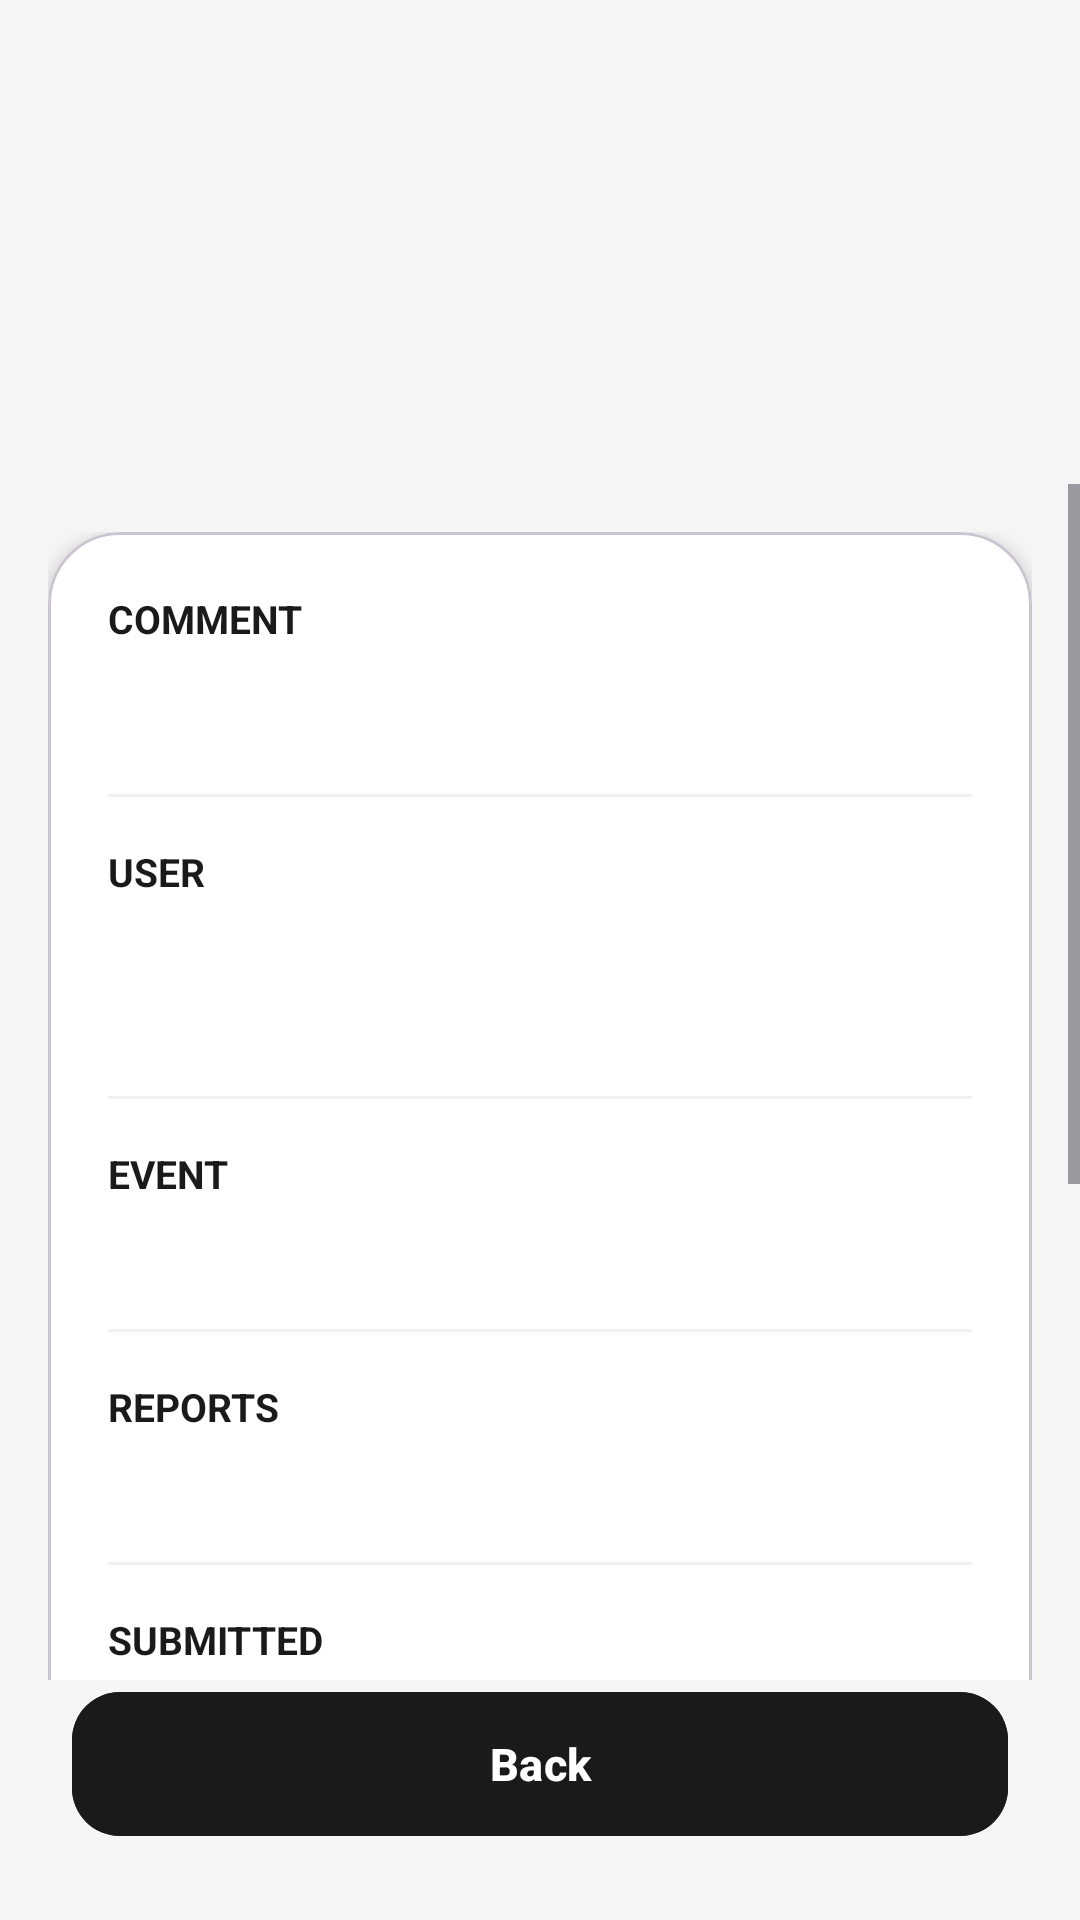

Reconstruct the res/layout file that produces this screen, plus the resources it refers to.
<!-- AndroidManifest.xml: application theme Theme.SyntaxAppProject -->
<!-- res/layout/fragment_admin_comment_details.xml -->
<?xml version="1.0" encoding="utf-8"?>
<androidx.constraintlayout.widget.ConstraintLayout xmlns:android="http://schemas.android.com/apk/res/android"
    xmlns:app="http://schemas.android.com/apk/res-auto"
    android:layout_width="match_parent"
    android:layout_height="match_parent"
    android:background="#F5F5F5">

    <TextView
        android:id="@+id/headerTitle"
        android:layout_width="0dp"
        android:layout_height="wrap_content"
        android:layout_marginHorizontal="24dp"
        android:layout_marginTop="24dp"
        android:alpha="0"
        android:fontFamily="serif"
        android:text="Comment Details"
        android:textColor="#1A1A1A"
        android:textSize="48sp"
        android:textStyle="bold"
        app:layout_constraintTop_toTopOf="parent"
        app:layout_constraintStart_toStartOf="parent"
        app:layout_constraintEnd_toEndOf="parent" />

    <ScrollView
        android:layout_width="0dp"
        android:layout_height="0dp"
        android:layout_marginTop="16dp"
        android:fillViewport="true"
        app:layout_constraintBottom_toTopOf="@+id/doneButton"
        app:layout_constraintEnd_toEndOf="parent"
        app:layout_constraintStart_toStartOf="parent"
        app:layout_constraintTop_toBottomOf="@id/headerTitle">

        <LinearLayout
            android:layout_width="match_parent"
            android:layout_height="wrap_content"
            android:orientation="vertical"
            android:padding="16dp">

            <com.google.android.material.card.MaterialCardView
                android:layout_width="match_parent"
                android:layout_height="wrap_content"
                app:cardCornerRadius="24dp"
                app:cardElevation="4dp">

                <LinearLayout
                    android:layout_width="match_parent"
                    android:layout_height="wrap_content"
                    android:background="@color/white"
                    android:orientation="vertical"
                    android:padding="20dp">

                    <TextView
                        android:layout_width="wrap_content"
                        android:layout_height="wrap_content"
                        android:layout_marginBottom="12dp"
                        android:text="COMMENT"
                        android:textColor="#1A1A1A"
                        android:textSize="13sp"
                        android:textStyle="bold" />

                    <TextView
                        android:id="@+id/commentText"
                        android:layout_width="match_parent"
                        android:layout_height="wrap_content"
                        android:lineSpacingExtra="4dp"
                        android:textColor="#333333"
                        android:textSize="16sp" />

                    <View
                        android:layout_width="match_parent"
                        android:layout_height="1dp"
                        android:layout_marginVertical="16dp"
                        android:background="#F0F0F0" />

                    <TextView
                        android:layout_width="wrap_content"
                        android:layout_height="wrap_content"
                        android:layout_marginBottom="8dp"
                        android:text="USER"
                        android:textColor="#1A1A1A"
                        android:textSize="13sp"
                        android:textStyle="bold" />

                    <TextView
                        android:id="@+id/commentUserName"
                        android:layout_width="match_parent"
                        android:layout_height="wrap_content"
                        android:textColor="#1A1A1A"
                        android:textSize="16sp"
                        android:textStyle="bold" />

                    <TextView
                        android:id="@+id/userId"
                        android:layout_width="match_parent"
                        android:layout_height="wrap_content"
                        android:layout_marginTop="4dp"
                        android:textColor="#888888"
                        android:textSize="12sp" />

                    <View
                        android:layout_width="match_parent"
                        android:layout_height="1dp"
                        android:layout_marginVertical="16dp"
                        android:background="#F0F0F0" />

                    <TextView
                        android:layout_width="wrap_content"
                        android:layout_height="wrap_content"
                        android:layout_marginBottom="8dp"
                        android:text="EVENT"
                        android:textColor="#1A1A1A"
                        android:textSize="13sp"
                        android:textStyle="bold" />

                    <TextView
                        android:id="@+id/eventId"
                        android:layout_width="match_parent"
                        android:layout_height="wrap_content"
                        android:textColor="#1A1A1A"
                        android:textSize="14sp" />

                    <View
                        android:layout_width="match_parent"
                        android:layout_height="1dp"
                        android:layout_marginVertical="16dp"
                        android:background="#F0F0F0" />

                    <TextView
                        android:layout_width="wrap_content"
                        android:layout_height="wrap_content"
                        android:layout_marginBottom="8dp"
                        android:text="REPORTS"
                        android:textColor="#1A1A1A"
                        android:textSize="13sp"
                        android:textStyle="bold" />

                    <TextView
                        android:id="@+id/reportCount"
                        android:layout_width="match_parent"
                        android:layout_height="wrap_content"
                        android:textSize="14sp" />

                    <View
                        android:layout_width="match_parent"
                        android:layout_height="1dp"
                        android:layout_marginVertical="16dp"
                        android:background="#F0F0F0" />

                    <TextView
                        android:layout_width="wrap_content"
                        android:layout_height="wrap_content"
                        android:layout_marginBottom="8dp"
                        android:text="SUBMITTED"
                        android:textColor="#1A1A1A"
                        android:textSize="13sp"
                        android:textStyle="bold" />

                    <TextView
                        android:id="@+id/commentTimestamp"
                        android:layout_width="match_parent"
                        android:layout_height="wrap_content"
                        android:textColor="#888888"
                        android:textSize="14sp" />

                </LinearLayout>
            </com.google.android.material.card.MaterialCardView>

            <com.google.android.material.card.MaterialCardView
                android:layout_width="match_parent"
                android:layout_height="wrap_content"
                android:layout_marginTop="16dp"
                app:cardCornerRadius="24dp"
                app:cardElevation="4dp">

                <LinearLayout
                    android:layout_width="match_parent"
                    android:layout_height="wrap_content"
                    android:background="@color/white"
                    android:orientation="vertical"
                    android:padding="20dp">

                    <com.google.android.material.button.MaterialButton
                        android:id="@+id/viewEventButton"
                        android:layout_width="match_parent"
                        android:layout_height="48dp"
                        android:layout_marginBottom="12dp"
                        android:backgroundTint="#4CAF50"
                        android:text="View Event"
                        android:textColor="#FFFFFF"
                        app:cornerRadius="12dp" />

                    <com.google.android.material.button.MaterialButton
                        android:id="@+id/viewUserButton"
                        android:layout_width="match_parent"
                        android:layout_height="48dp"
                        android:layout_marginBottom="12dp"
                        android:backgroundTint="#2196F3"
                        android:text="View User Profile"
                        android:textColor="#FFFFFF"
                        app:cornerRadius="12dp" />

                    <com.google.android.material.button.MaterialButton
                        android:id="@+id/deleteButton"
                        android:layout_width="match_parent"
                        android:layout_height="48dp"
                        android:backgroundTint="#E74C3C"
                        android:text="Delete Comment"
                        android:textColor="#FFFFFF"
                        app:cornerRadius="12dp" />

                </LinearLayout>
            </com.google.android.material.card.MaterialCardView>

        </LinearLayout>
    </ScrollView>

    <com.google.android.material.button.MaterialButton
        android:id="@+id/doneButton"
        android:layout_width="0dp"
        android:layout_height="56dp"
        android:layout_marginHorizontal="24dp"
        android:layout_marginBottom="24dp"
        android:backgroundTint="#1A1A1A"
        android:text="Back"
        android:textColor="#FFFFFF"
        android:textSize="15sp"
        android:textStyle="bold"
        app:cornerRadius="16dp"
        app:elevation="0dp"
        app:layout_constraintBottom_toBottomOf="parent"
        app:layout_constraintStart_toStartOf="parent"
        app:layout_constraintEnd_toEndOf="parent" />

</androidx.constraintlayout.widget.ConstraintLayout>
<!-- resources referenced by this layout -->
<resources>
  <color name="white">#FFFFFFFF</color>
  <style name="Theme.SyntaxAppProject" parent="Base.Theme.SyntaxAppProject" />
  <style name="Base.Theme.SyntaxAppProject" parent="Theme.Material3.DayNight.NoActionBar">
      </style>
</resources>
